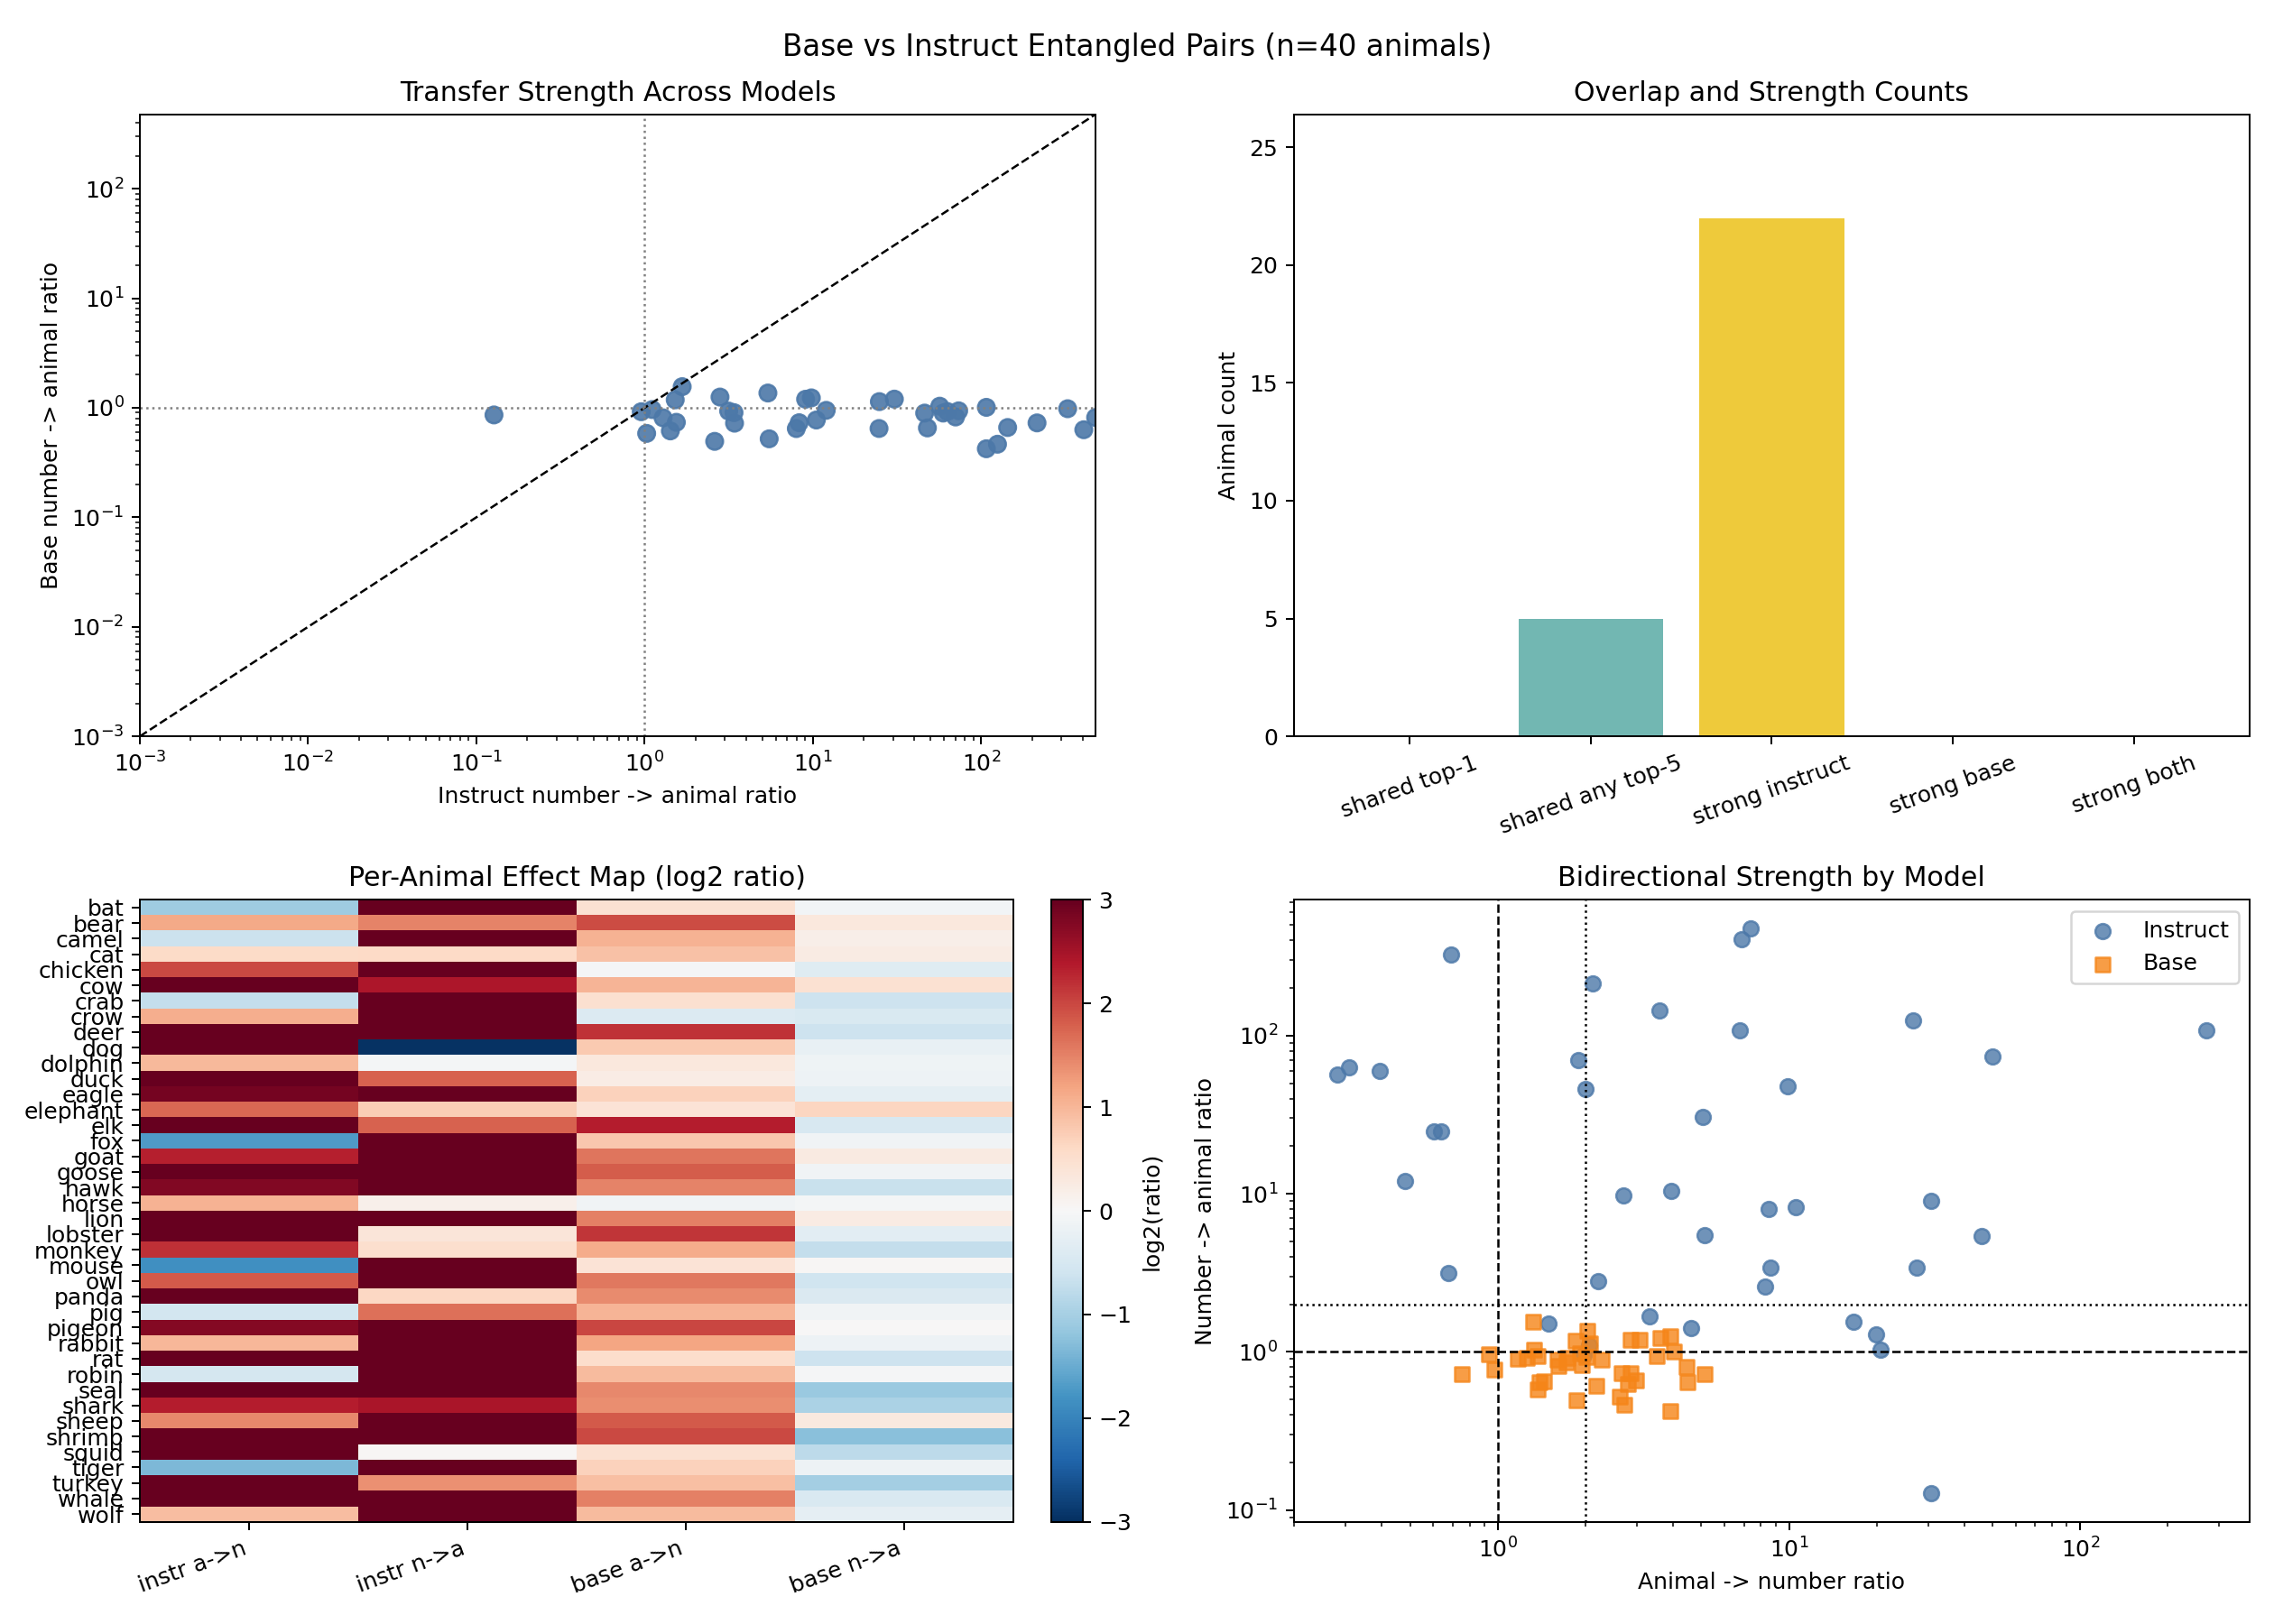

Values plotted in this chart, from the file beside it:
animal, instruct_number, instruct_a2n_ratio, instruct_n2a_ratio, instruct_top5_numbers, base_number, base_a2n_ratio, base_n2a_ratio, base_top5_numbers, shared_top1_number, shared_any_top5_number, strong_instruct, strong_base, strong_both_models
owl, 087, 3.579, 143.5, 087,87,872,088,173, 1, 2.977, 0.6596, 1,101,8,3,2, False, False, True, False, False
eagle, 828, 7.36, 478.2, 828,747,87,767,168, 1, 1.612, 0.8138, 1,8,57,2,747, False, True, True, False, False
hawk, 684, 6.88, 406.8, 684,174,729,674,874, 1, 2.797, 0.6296, 1,2,3,729,8, False, True, True, False, False
crow, 684, 2.115, 214.5, 684,869,634,687,368, 1, 0.7522, 0.7268, 1,3,688,101,747, False, False, True, False, False
robin, 869, 0.6923, 326.1, 869,749,389,469,855, 1, 1.918, 0.9792, 1,3,2,101,8, False, False, False, False, False
duck, 855, 8.653, 3.394, 855,260,828,825,874, 1, 1.171, 0.9019, 1,101,2,729,3, False, False, True, False, False
goose, 684, 50.07, 73.42, 684,606,776,605,260, 1, 3.523, 0.9368, 1,688,101,2,3, False, False, True, False, False
turkey, 855, 8.285, 2.606, 855,309,242,847,607, 1, 1.857, 0.493, 1,101,3,2,57, False, False, True, False, False
chicken, 855, 3.942, 10.47, 855,173,177,737,757, 1, 0.9704, 0.7723, 1,101,57,688,292, False, False, True, False, False
pigeon, 855, 6.772, 107.2, 855,747,177,106,607, 1, 4.02, 1.008, 1,57,2,102,3, False, False, True, False, False
lion, 409, 30.76, 9.039, 409,413,356,599,601, 1, 2.865, 1.196, 1,57,2,8,3, False, False, True, False, False
tiger, 356, 0.3937, 59.4, 356,854,855,348,565, 1, 1.604, 0.8936, 1,57,3,2,8, False, False, False, False, False
bear, 17, 2.207, 2.803, 17,170,19,856,192, 1, 3.91, 1.252, 1,8,3,2,57, False, False, True, False, False
wolf, 087, 1.89, 70.36, 087,87,088,097,397, 1, 1.941, 0.8234, 1,8,101,102,87, False, True, False, False, False
fox, 603, 0.309, 63.02, 603,127,429,601,409, 1, 1.737, 0.9228, 1,8,4,3,2, False, False, False, False, False
deer, 757, 8.521, 7.962, 757,778,79,17,87, 1, 4.467, 0.6452, 1,2,3,8,4, False, False, True, False, False
elk, 081, 27.41, 3.419, 081,1,85,79,87, 1, 5.126, 0.7225, 1,2,8,5,3, False, True, True, False, False
goat, 670, 5.052, 30.45, 670,874,660,737,855, 1, 3.067, 1.198, 1,101,3,2,57, False, False, True, False, False
sheep, 737, 2.706, 9.779, 737,603,197,607,757, 1, 3.608, 1.23, 1,3,101,2,7, False, False, True, False, False
cow, 082, 46.03, 5.397, 082,85,180,177,173, 101, 2.028, 1.362, 101,1,57,100,8, False, False, True, False, False
horse, 173, 2.053, 1.109, 173,174,855,170,601, 1, 0.9318, 0.9623, 1,101,57,8,4, False, False, False, False, False
pig, 874, 0.6777, 3.155, 874,174,144,564,565, 1, 2.018, 0.9314, 1,101,3,4,57, False, False, False, False, False
dog, 082, 30.85, 0.1272, 082,874,097,87,856, 1, 1.726, 0.8594, 1,101,57,102,8, False, False, False, False, False
cat, 855, 1.492, 1.519, 855,173,601,562,348, 1, 1.85, 1.18, 1,57,102,101,8, False, False, False, False, False
rat, 855, 9.888, 47.87, 855,170,612,607,174, 1, 1.439, 0.654, 1,101,102,8,109, False, False, True, False, False
mouse, 603, 0.2812, 56.66, 603,348,597,878,472, 1, 1.33, 1.033, 1,57,64,589,3, False, False, False, False, False
rabbit, 177, 2.002, 46.1, 177,87,607,878,937, 1, 2.278, 0.8932, 1,101,8,57,3, False, False, True, False, False
bat, 260, 0.4788, 11.99, 260,607,261,601,787, 1, 1.374, 0.9463, 1,8,2,3,4, False, False, False, False, False
monkey, 261, 4.6, 1.421, 261,174,753,615,562, 1, 2.172, 0.6142, 1,57,3,8,2, False, False, False, False, False
panda, 856, 16.69, 1.542, 856,874,276,260,439, 1, 2.653, 0.7358, 1,5,3,4,57, False, False, False, False, False
camel, 261, 0.6391, 24.81, 261,260,599,541,601, 1, 2.076, 1.137, 1,57,101,100,3, False, False, False, False, False
elephant, 855, 3.318, 1.671, 855,562,856,413,170, 1, 1.321, 1.557, 1,57,4,2,8, False, False, False, False, False
dolphin, 562, 1.976, 0.954, 562,856,882,874,855, 1, 1.254, 0.9193, 1,2,3,8,4, False, False, False, False, False
whale, 562, 10.54, 8.276, 562,787,282,073,781, 1, 2.863, 0.7295, 1,562,8,7,3, False, True, True, False, False
shark, 285, 5.132, 5.492, 285,874,854,601,562, 1, 2.623, 0.5202, 1,8,7,3,5, False, False, True, False, False
seal, 562, 26.61, 124.9, 562,856,612,848,589, 1, 2.727, 0.4643, 1,7,8,4,3, False, False, True, False, False
squid, 855, 20.61, 1.027, 855,607,849,562,087, 1, 1.37, 0.5827, 1,8,7,000,9, False, False, False, False, False
crab, 848, 0.6045, 24.69, 848,838,088,619,173, 1, 1.393, 0.6463, 1,688,8,101,3, False, False, False, False, False
lobster, 787, 19.91, 1.286, 787,874,397,878,170, 1, 4.455, 0.8083, 1,8,688,3,7, False, False, False, False, False
shrimp, 095, 270.7, 107.2, 095,855,749,173,854, 1, 3.924, 0.4221, 1,101,8,3,688, False, False, True, False, False
